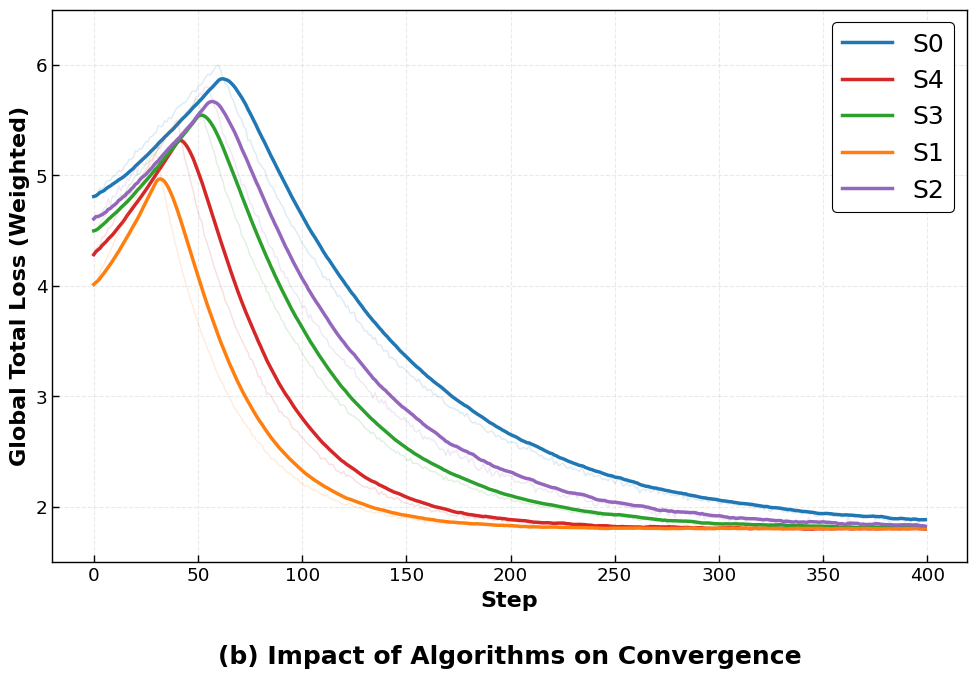

The script that saved this image:
import matplotlib.pyplot as plt
import numpy as np
import pandas as pd
import seaborn as sns

# 1. 模拟数据 (模拟 W&B 中的多实验收敛曲线：起初波动上升，随后平稳收敛)
def generate_loss_data(steps, start_val, peak_step, decay, scale, seed):
    np.random.seed(seed)
    x = np.arange(steps)
    y = []
    for i in x:
        if i < peak_step:
            # 模拟前期上升阶段
            val = start_val + (i / peak_step) * 1.2
        else:
            # 模拟后期指数下降阶段
            val = (start_val + 1.2 - 1.8) * np.exp(-decay * (i - peak_step)) + 1.8
        # 加入随机噪声
        y.append(val + scale * np.random.normal(0, 0.1))
    return np.array(y)

steps = 400 
data = {
    'Step': np.arange(steps),
    'S0': generate_loss_data(steps, 4.8, 60, 0.012, 0.15, 42),
    'S4': generate_loss_data(steps, 4.3, 40, 0.025, 0.12, 50),
    'S3': generate_loss_data(steps, 4.5, 50, 0.018, 0.10, 33),
    'S1': generate_loss_data(steps, 4.0, 30, 0.030, 0.08, 10),
    'S2': generate_loss_data(steps, 4.6, 55, 0.015, 0.20, 25)
}
df = pd.DataFrame(data)

# 2. 设置绘图美学风格 (符合顶刊 Arial 字体、矢量输出、向内刻度要求)
sns.set_context("paper", font_scale=1.5)
plt.rcParams['font.family'] = 'sans-serif'
plt.rcParams['font.sans-serif'] = ['Arial']
plt.rcParams['pdf.fonttype'] = 42
plt.rcParams['xtick.direction'] = 'in'
plt.rcParams['ytick.direction'] = 'in'

fig, ax = plt.subplots(figsize=(10, 7))

# 定义颜色 (保持与你之前要求的一致)
colors = ['#1f77b4', '#d62728', '#2ca02c', '#ff7f0e', '#9467bd']
columns = ['S0', 'S4', 'S3', 'S1', 'S2']

# 3. 绘制主图
for i, col in enumerate(columns):
    y = df[col]
    # 计算平滑线 (EMA)
    y_smooth = y.ewm(span=15).mean()
    
    # 绘制原始波动 (低透明度，增加实验真实感)
    ax.plot(df['Step'], y, color=colors[i], alpha=0.15, linewidth=1)
    # 绘制平滑主线
    ax.plot(df['Step'], y_smooth, color=colors[i], label=col, linewidth=2.5)

# 坐标轴美化
ax.set_xlabel('Step', fontsize=16, fontweight='bold')
ax.set_ylabel('Global Total Loss (Weighted)', fontsize=16, fontweight='bold')
ax.set_ylim(1.5, 6.5)
ax.grid(True, which='both', linestyle='--', alpha=0.4, color='#cccccc')

# 【修改重点】：图例放大 1.5 倍 (fontsize=18)，带边框
ax.legend(loc='upper right', fontsize=18, frameon=True, edgecolor='black', facecolor='white', framealpha=1)

# 4. 整体排版优化 (子图标题风格)
plt.title('(b) Impact of Algorithms on Convergence', y=-0.2, fontsize=18, fontweight='bold')
plt.tight_layout()

# 【保存要求】：文件名设为 convergence_graph(100_steps)
plt.savefig('convergence_graph(100_steps).pdf', dpi=600, bbox_inches='tight')
plt.show()
